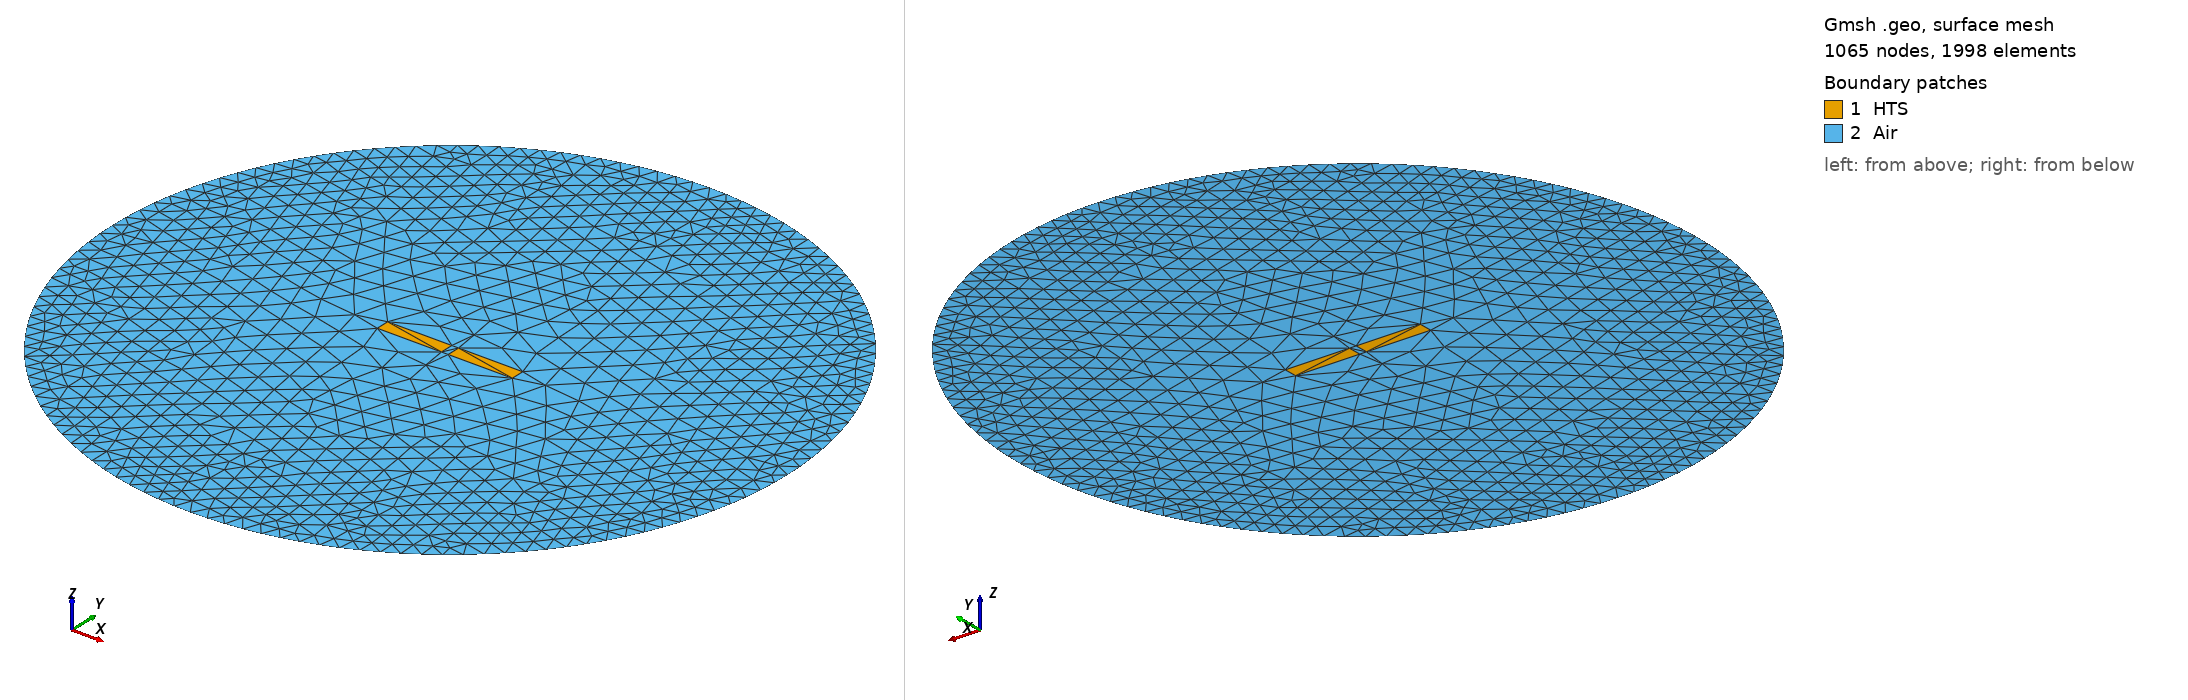

Gmsh geometry script, surface-meshed: 1065 nodes, 1998 surface elements. Boundary patches (legend numbers): 1 HTS, 2 Air. Left view from above one corner, right view from below the opposite corner. Legend entries are the model's physical surfaces. The drawing asked Gmsh for element sizes between 1% and 20% of the model's largest extent; the script's own settings can give other sizes.

=== cracksimulation1.geo (drawn) ===
// Gmsh project - REBCO Tape with Center Crack (Fixed OpenCASCADE IDs)
SetFactory("OpenCASCADE");

tape_width = 4.0;    // 4 mm wide tape
tape_thick = 0.4;    // 0.4mm thick layer
air_radius = 10.0;   // 10 mm radius for air boundary
lc = 0.05;           // Mesh length for tape
lc_air = 0.5;        // Mesh length for air

crack_width = 0.2;  // Increase from 0.05 to 0.2 mm
crack_thick = 0.4;   // Cuts fully through the thickness

// ==========================================
// 1. DEFINE BASE SHAPES USING AUTOMATIC IDs
// ==========================================
s_tape = news; Rectangle(s_tape) = {-tape_width/2, -tape_thick/2, 0, tape_width, tape_thick};
s_crack = news; Rectangle(s_crack) = {-crack_width/2, -crack_thick/2, 0, crack_width, crack_thick};

// ============================================
// 2. DEFINE SURROUNDING AIR USING AUTOMATIC IDs
// ============================================
p5 = newp; Point(p5) = {0, 0, 0, lc_air};        
p6 = newp; Point(p6) = {air_radius, 0, 0, lc_air};
p7 = newp; Point(p7) = {0, air_radius, 0, lc_air};
p8 = newp; Point(p8) = {-air_radius, 0, 0, lc_air};
p9 = newp; Point(p9) = {0, -air_radius, 0, lc_air};

c5 = newc; Circle(c5) = {p6, p5, p7}; 
c6 = newc; Circle(c6) = {p7, p5, p8}; 
c7 = newc; Circle(c7) = {p8, p5, p9}; 
c8 = newc; Circle(c8) = {p9, p5, p6};

cl1 = newcl; Curve Loop(cl1) = {c5, c6, c7, c8}; 
s_air = news; Plane Surface(s_air) = {cl1}; 

// ==========================================
// 3. BOOLEAN OPERATIONS & FRAGMENTS
// ==========================================
// Slice crack out of tape
split_tape[] = BooleanDifference{ Surface{s_tape}; Delete; }{ Surface{s_crack}; Delete; };

// Embed split tape components into the air circle
out[] = BooleanFragments{ Surface{split_tape[], s_air}; Delete; }{};

// ==========================================
// 4. MESH REFINEMENT DEFINITION
// ==========================================
Mesh.CharacteristicLengthMin = lc;
Mesh.CharacteristicLengthMax = lc_air;

// ==========================================
// 5. DYNAMIC PHYSICAL GROUPS (Matching .pro names)
// ==========================================
// out[0] and out[1] are the two superconducting halves
Physical Surface("HTS", 1) = {out[0], out[1]};              
// out[2] is the remaining air domain filling the outer space and central gap
Physical Surface("Air", 2) = {out[2]};              
Physical Curve("Air_Infinity", 3) = {c5, c6, c7, c8}; 

// Automatically finds and traces external boundaries of the two tape parts
Physical Curve("HTS_Boundary", 4) = CombinedBoundary{ Surface{out[0], out[1]}; };

Show "*";
